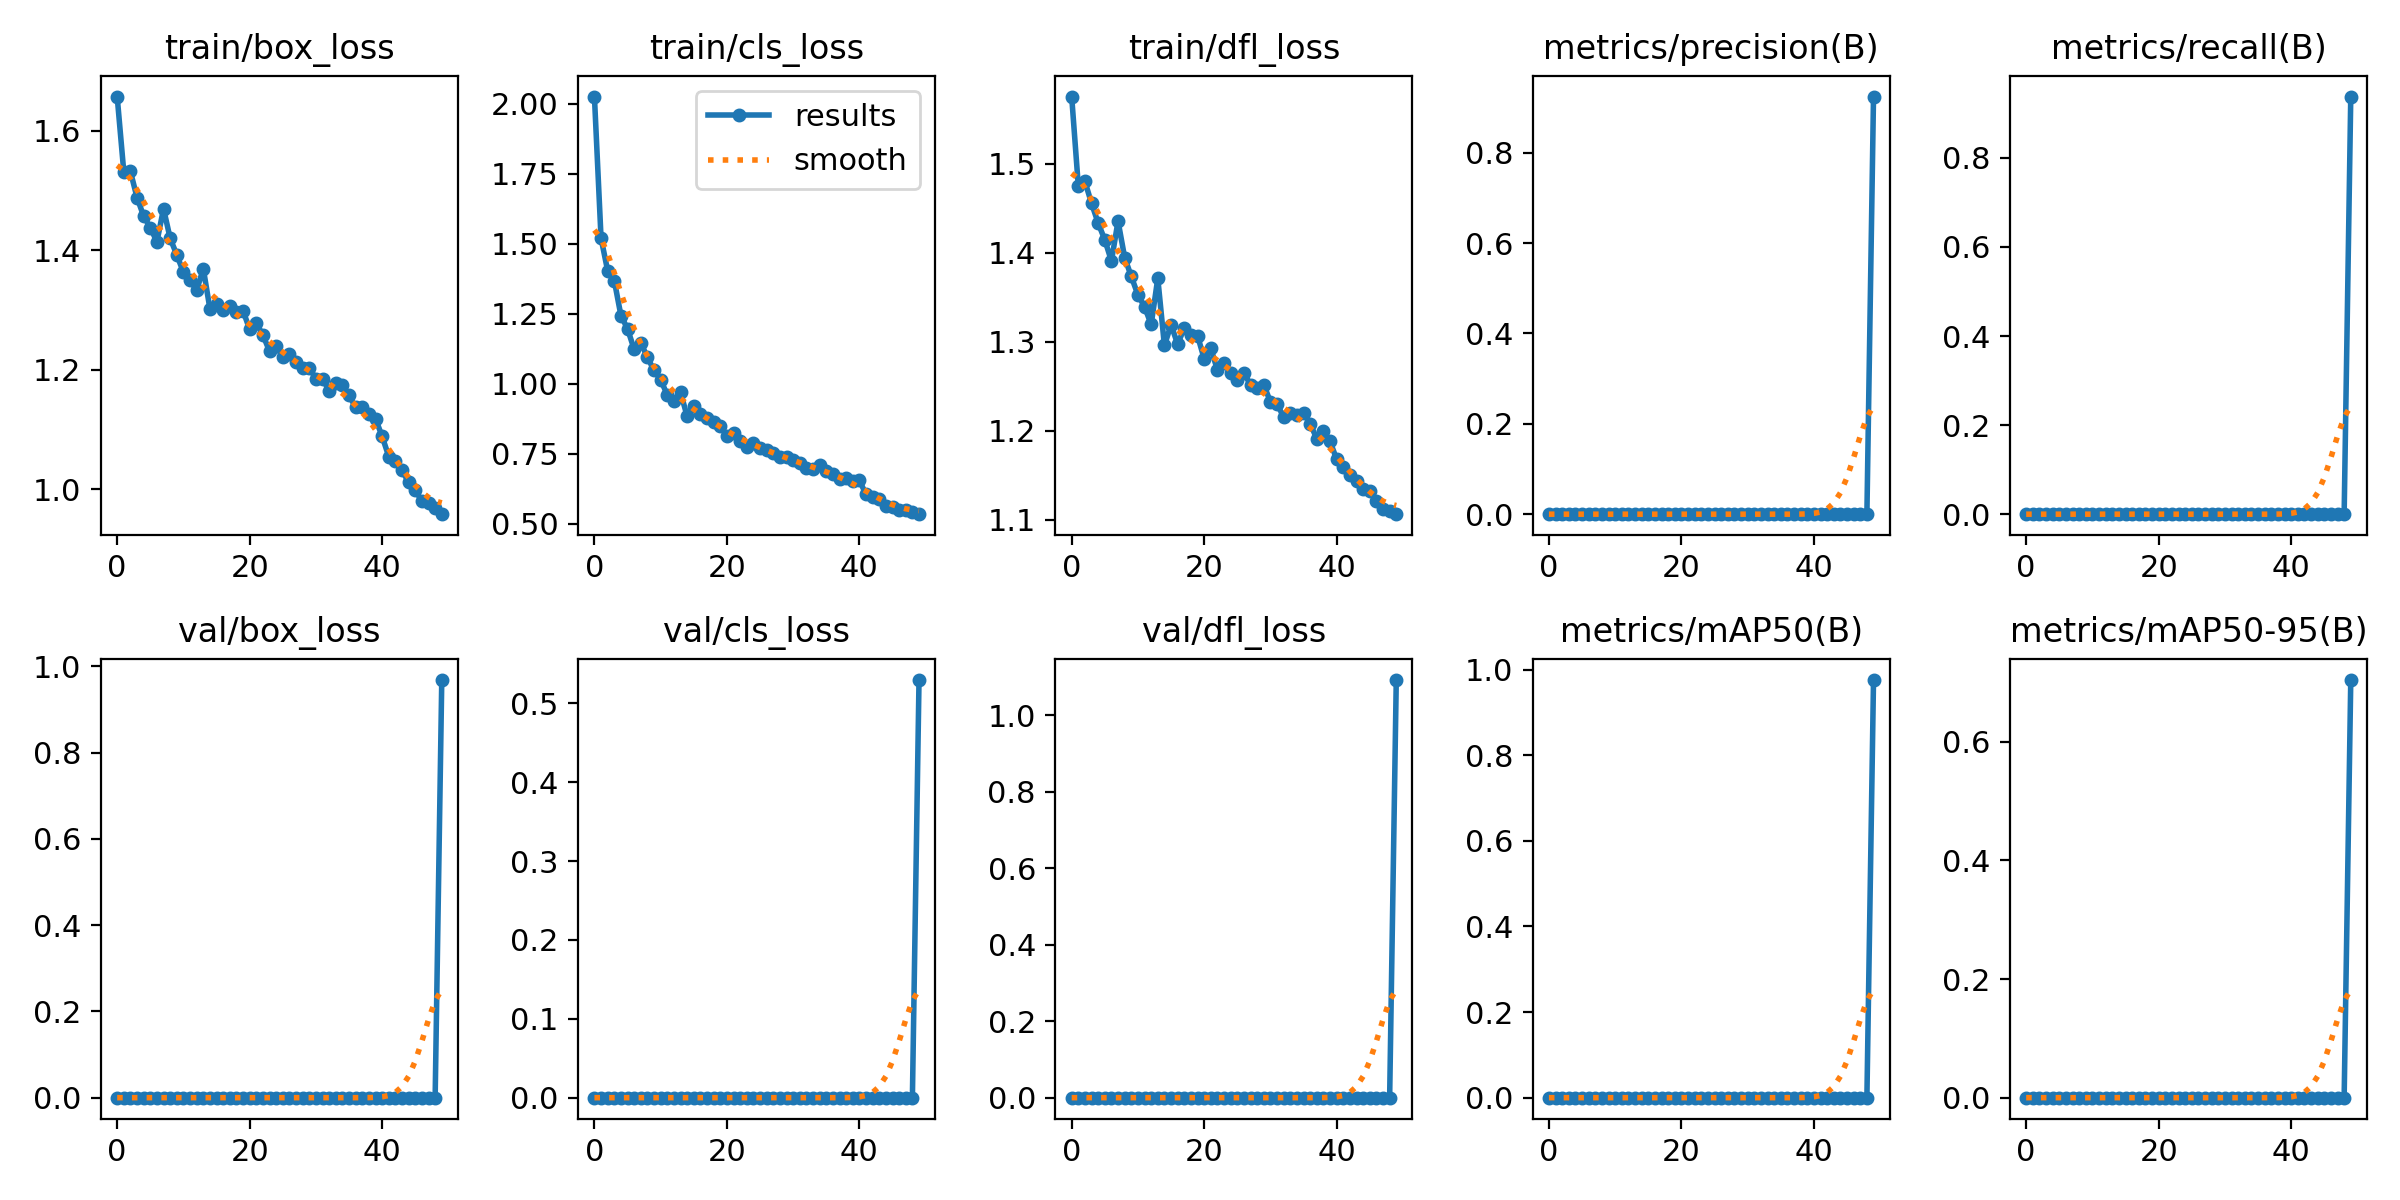

The file beside this chart, header and first rows:
epoch, train/box_loss, train/cls_loss, train/dfl_loss, metrics/precision(B), metrics/recall(B), metrics/mAP50(B), metrics/mAP50-95(B), val/box_loss, val/cls_loss, val/dfl_loss, lr/pg0, lr/pg1, lr/pg2
0, 1.657, 2.026, 1.576, 0, 0, 0, 0, 0, 0, 0, 0.0006651, 0.0006651, 0.0006651
1, 1.531, 1.52, 1.475, 0, 0, 0, 0, 0, 0, 0, 0.001305, 0.001305, 0.001305
2, 1.532, 1.403, 1.48, 0, 0, 0, 0, 0, 0, 0, 0.001919, 0.001919, 0.001919
3, 1.488, 1.368, 1.456, 0, 0, 0, 0, 0, 0, 0, 0.001881, 0.001881, 0.001881
4, 1.457, 1.244, 1.433, 0, 0, 0, 0, 0, 0, 0, 0.001881, 0.001881, 0.001881
5, 1.438, 1.196, 1.415, 0, 0, 0, 0, 0, 0, 0, 0.001842, 0.001842, 0.001842
6, 1.414, 1.123, 1.391, 0, 0, 0, 0, 0, 0, 0, 0.001802, 0.001802, 0.001802
7, 1.469, 1.146, 1.435, 0, 0, 0, 0, 0, 0, 0, 0.001762, 0.001762, 0.001762
8, 1.42, 1.094, 1.395, 0, 0, 0, 0, 0, 0, 0, 0.001723, 0.001723, 0.001723
9, 1.392, 1.048, 1.373, 0, 0, 0, 0, 0, 0, 0, 0.001683, 0.001683, 0.001683
10, 1.363, 1.014, 1.353, 0, 0, 0, 0, 0, 0, 0, 0.001644, 0.001644, 0.001644
11, 1.35, 0.9597, 1.339, 0, 0, 0, 0, 0, 0, 0, 0.001604, 0.001604, 0.001604
12, 1.333, 0.9385, 1.319, 0, 0, 0, 0, 0, 0, 0, 0.001564, 0.001564, 0.001564
13, 1.369, 0.969, 1.371, 0, 0, 0, 0, 0, 0, 0, 0.001525, 0.001525, 0.001525
14, 1.302, 0.8836, 1.296, 0, 0, 0, 0, 0, 0, 0, 0.001485, 0.001485, 0.001485
15, 1.31, 0.9206, 1.319, 0, 0, 0, 0, 0, 0, 0, 0.001446, 0.001446, 0.001446
16, 1.3, 0.8913, 1.297, 0, 0, 0, 0, 0, 0, 0, 0.001406, 0.001406, 0.001406
17, 1.306, 0.8788, 1.315, 0, 0, 0, 0, 0, 0, 0, 0.001366, 0.001366, 0.001366
18, 1.296, 0.8616, 1.307, 0, 0, 0, 0, 0, 0, 0, 0.001327, 0.001327, 0.001327
19, 1.299, 0.8505, 1.307, 0, 0, 0, 0, 0, 0, 0, 0.001287, 0.001287, 0.001287
20, 1.267, 0.8138, 1.281, 0, 0, 0, 0, 0, 0, 0, 0.001248, 0.001248, 0.001248
21, 1.278, 0.8247, 1.293, 0, 0, 0, 0, 0, 0, 0, 0.001208, 0.001208, 0.001208
22, 1.258, 0.7968, 1.268, 0, 0, 0, 0, 0, 0, 0, 0.001168, 0.001168, 0.001168
23, 1.231, 0.7753, 1.276, 0, 0, 0, 0, 0, 0, 0, 0.001129, 0.001129, 0.001129
24, 1.239, 0.7888, 1.264, 0, 0, 0, 0, 0, 0, 0, 0.001089, 0.001089, 0.001089
25, 1.222, 0.7716, 1.257, 0, 0, 0, 0, 0, 0, 0, 0.00105, 0.00105, 0.00105
26, 1.225, 0.7618, 1.265, 0, 0, 0, 0, 0, 0, 0, 0.00101, 0.00101, 0.00101
27, 1.212, 0.7512, 1.251, 0, 0, 0, 0, 0, 0, 0, 0.0009704, 0.0009704, 0.0009704
28, 1.204, 0.7399, 1.248, 0, 0, 0, 0, 0, 0, 0, 0.0009308, 0.0009308, 0.0009308
29, 1.204, 0.7376, 1.252, 0, 0, 0, 0, 0, 0, 0, 0.0008912, 0.0008912, 0.0008912
30, 1.185, 0.7284, 1.232, 0, 0, 0, 0, 0, 0, 0, 0.0008516, 0.0008516, 0.0008516
31, 1.185, 0.7184, 1.23, 0, 0, 0, 0, 0, 0, 0, 0.000812, 0.000812, 0.000812
32, 1.165, 0.6983, 1.215, 0, 0, 0, 0, 0, 0, 0, 0.0007724, 0.0007724, 0.0007724
33, 1.178, 0.6956, 1.22, 0, 0, 0, 0, 0, 0, 0, 0.0007328, 0.0007328, 0.0007328
34, 1.174, 0.7101, 1.217, 0, 0, 0, 0, 0, 0, 0, 0.0006932, 0.0006932, 0.0006932
35, 1.157, 0.6896, 1.22, 0, 0, 0, 0, 0, 0, 0, 0.0006536, 0.0006536, 0.0006536
36, 1.137, 0.6784, 1.208, 0, 0, 0, 0, 0, 0, 0, 0.000614, 0.000614, 0.000614
37, 1.138, 0.6596, 1.191, 0, 0, 0, 0, 0, 0, 0, 0.0005744, 0.0005744, 0.0005744
38, 1.125, 0.6617, 1.2, 0, 0, 0, 0, 0, 0, 0, 0.0005348, 0.0005348, 0.0005348
39, 1.118, 0.6516, 1.188, 0, 0, 0, 0, 0, 0, 0, 0.0004952, 0.0004952, 0.0004952
40, 1.088, 0.6551, 1.168, 0, 0, 0, 0, 0, 0, 0, 0.0004556, 0.0004556, 0.0004556
41, 1.055, 0.6046, 1.159, 0, 0, 0, 0, 0, 0, 0, 0.000416, 0.000416, 0.000416
42, 1.048, 0.5939, 1.15, 0, 0, 0, 0, 0, 0, 0, 0.0003764, 0.0003764, 0.0003764
43, 1.032, 0.5867, 1.143, 0, 0, 0, 0, 0, 0, 0, 0.0003368, 0.0003368, 0.0003368
44, 1.011, 0.5645, 1.134, 0, 0, 0, 0, 0, 0, 0, 0.0002972, 0.0002972, 0.0002972
45, 0.9977, 0.5608, 1.132, 0, 0, 0, 0, 0, 0, 0, 0.0002576, 0.0002576, 0.0002576
46, 0.9802, 0.5484, 1.121, 0, 0, 0, 0, 0, 0, 0, 0.000218, 0.000218, 0.000218
47, 0.9762, 0.5487, 1.112, 0, 0, 0, 0, 0, 0, 0, 0.0001784, 0.0001784, 0.0001784
48, 0.9683, 0.5404, 1.109, 0, 0, 0, 0, 0, 0, 0, 0.0001388, 0.0001388, 0.0001388
49, 0.9581, 0.5341, 1.106, 0.9244, 0.9376, 0.9759, 0.704, 0.9684, 0.5295, 1.092, 9.92e-05, 9.92e-05, 9.92e-05
